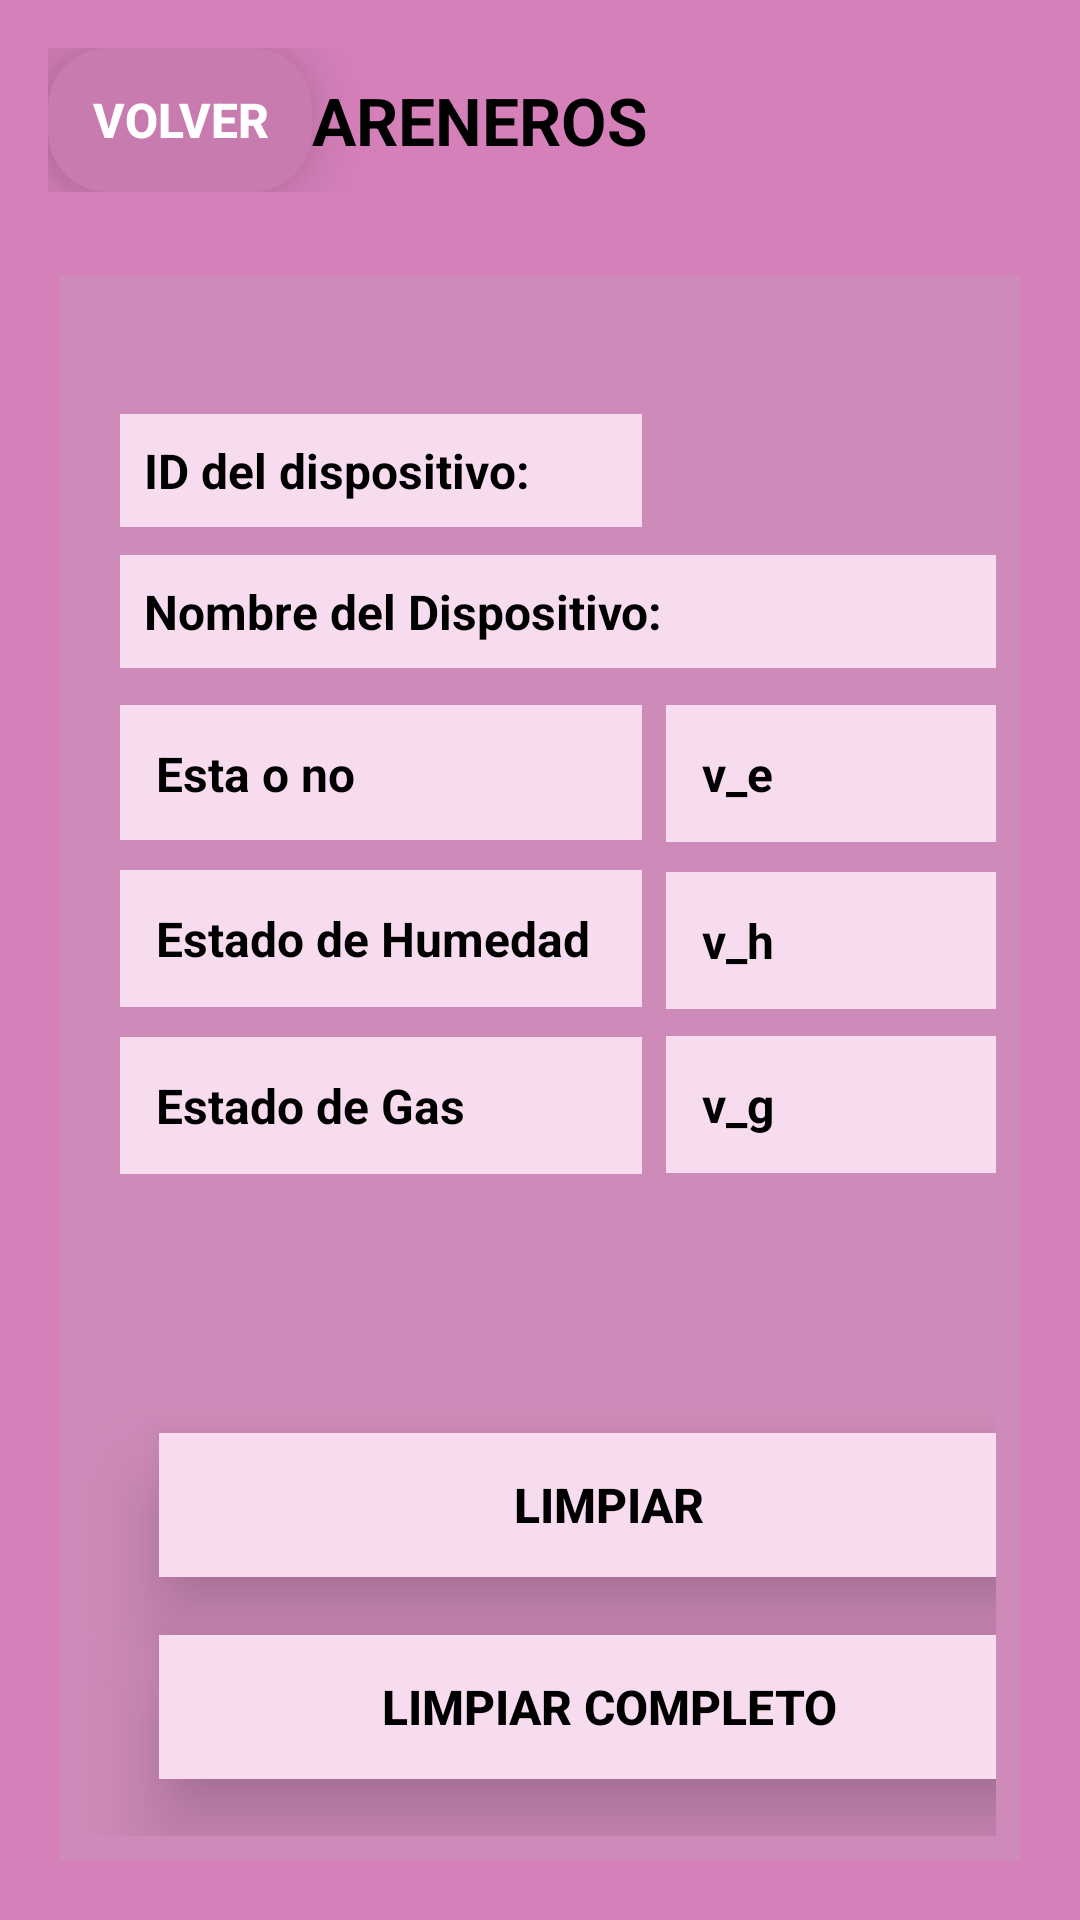

The Android layout XML behind this screen, and the referenced resources:
<!-- AndroidManifest.xml: application theme Theme.MICHISTEMA -->
<!-- res/layout/activity_litter_box.xml -->
<?xml version="1.0" encoding="utf-8"?>
<androidx.constraintlayout.widget.ConstraintLayout
    xmlns:android="http://schemas.android.com/apk/res/android"
    xmlns:app="http://schemas.android.com/apk/res-auto"
    xmlns:tools="http://schemas.android.com/tools"
    android:id="@+id/main"
    android:layout_width="match_parent"
    android:layout_height="match_parent"
    android:padding="8dp"
    android:background="#D680BA"
    tools:context=".ui.main.LitterBoxActivity">

    <androidx.constraintlayout.widget.ConstraintLayout
        android:id="@+id/containerBar"
        android:layout_width="match_parent"
        android:layout_height="wrap_content"
        android:background="@drawable/rounded_container"
        android:elevation="8dp"
        android:padding="8dp"
        app:layout_constraintTop_toTopOf="parent"
        app:layout_constraintStart_toStartOf="parent"
        app:layout_constraintEnd_toEndOf="parent">

        <Button
            android:id="@+id/btn_back"
            android:layout_width="wrap_content"
            android:layout_height="48dp"
            android:text="Volver"
            android:textSize="16sp"
            android:textStyle="bold"
            android:textColor="@android:color/white"
            android:background="@drawable/gradient_button_back"
            android:stateListAnimator="@animator/button_elevation"
            app:backgroundTint="@null"
            app:layout_constraintStart_toStartOf="parent"
            app:layout_constraintTop_toTopOf="parent"
            app:layout_constraintBottom_toBottomOf="parent"/>

        <TextView
            android:id="@+id/nameLitterBox"
            android:layout_width="wrap_content"
            android:layout_height="wrap_content"
            android:text="ARENEROS"
            android:textSize="22sp"
            android:textStyle="bold"
            android:textColor="@android:color/black"
            app:layout_constraintTop_toTopOf="parent"
            app:layout_constraintBottom_toBottomOf="parent"
            app:layout_constraintStart_toEndOf="@id/btn_back"
            app:layout_constraintHorizontal_bias="0.5"/>

    </androidx.constraintlayout.widget.ConstraintLayout>

    <androidx.constraintlayout.widget.ConstraintLayout
        android:id="@+id/outerContainer"
        android:layout_width="0dp"
        android:layout_height="0dp"
        android:layout_marginTop="8dp"
        android:background="@drawable/rounded_container"
        android:elevation="8dp"
        android:padding="12dp"
        app:layout_constraintTop_toBottomOf="@id/containerBar"
        app:layout_constraintStart_toStartOf="parent"
        app:layout_constraintEnd_toEndOf="parent"
        app:layout_constraintBottom_toBottomOf="parent">

        <androidx.constraintlayout.widget.ConstraintLayout
            android:id="@+id/innerContainer"
            android:layout_width="match_parent"
            android:layout_height="match_parent"
            android:background="#CE8BB9"
            android:padding="8dp"
            app:layout_constraintBottom_toBottomOf="parent"
            app:layout_constraintEnd_toEndOf="parent"
            app:layout_constraintHorizontal_bias="1.0"
            app:layout_constraintStart_toStartOf="parent"
            app:layout_constraintTop_toTopOf="parent"
            app:layout_constraintVertical_bias="0.0">

            <TextView
                android:id="@+id/txtDeviceld"
                android:layout_width="174dp"
                android:layout_height="wrap_content"
                android:text="ID del dispositivo:"
                android:layout_marginStart="12dp"
                android:layout_marginTop="38dp"
                android:layout_marginEnd="8dp"
                android:layout_marginBottom="8dp"
                android:background="#F6DCEE"
                android:padding="8dp"
                android:textColor="@color/black"
                android:textSize="16sp"
                android:textStyle="bold"
                app:layout_constraintHorizontal_weight="1"
                app:layout_constraintStart_toStartOf="parent"
                app:layout_constraintTop_toTopOf="parent" />

            <TextView
                android:id="@+id/txtDeviceName"
                android:layout_width="340dp"
                android:layout_height="wrap_content"
                android:layout_marginStart="12dp"
                android:layout_marginTop="85dp"
                android:background="#F6DCEE"
                android:padding="8dp"
                android:text="Nombre del Dispositivo:"
                android:textColor="@color/black"
                android:textSize="16sp"
                android:textStyle="bold"
                app:layout_constraintHorizontal_bias="0.0"
                app:layout_constraintHorizontal_weight="1"
                app:layout_constraintStart_toStartOf="parent"
                app:layout_constraintTop_toTopOf="parent"
                app:layout_constraintTop_toBottomOf="@id/txtDeviceld"/>

            <TextView
                android:id="@+id/tv_estaono"
                android:layout_width="174dp"
                android:layout_height="45dp"
                android:layout_marginStart="12dp"
                android:layout_marginTop="135dp"
                android:layout_marginEnd="8dp"
                android:layout_marginBottom="8dp"
                android:background="#F6DCEE"
                android:padding="12dp"
                android:text="Esta o no"
                android:textColor="@color/black"
                android:textSize="16sp"
                android:textStyle="bold"
                app:layout_constraintHorizontal_weight="1"
                app:layout_constraintStart_toStartOf="parent"
                app:layout_constraintTop_toTopOf="parent"
                app:layout_constraintTop_toBottomOf="@id/txtDeviceName"/>

            <TextView
                android:id="@+id/tv_humedad"
                android:layout_width="174dp"
                android:layout_height="wrap_content"
                android:layout_marginStart="12dp"
                android:layout_marginTop="190dp"
                android:background="#F6DCEE"
                android:padding="12dp"
                android:text="Estado de Humedad"
                android:textColor="@color/black"
                android:textSize="16sp"
                android:textStyle="bold"
                app:layout_constraintHorizontal_weight="1"
                app:layout_constraintStart_toStartOf="parent"
                app:layout_constraintTop_toTopOf="parent" />

            <TextView
                android:id="@+id/tv_estaono4"
                android:layout_width="158dp"
                android:layout_height="wrap_content"
                android:layout_marginStart="8dp"
                android:layout_marginTop="135dp"
                android:background="#F6DCEE"
                android:padding="12dp"
                android:text="v_e"
                android:textColor="@color/black"
                android:textSize="16sp"
                android:textStyle="bold"
                app:layout_constraintHorizontal_bias="0.0"
                app:layout_constraintHorizontal_weight="1"
                app:layout_constraintTop_toBottomOf="@id/tv_vhumedad"
                app:layout_constraintTop_toTopOf="parent"
                app:layout_constraintLeft_toRightOf="@id/tv_estaono"/>

            <TextView
                android:id="@+id/tv_vhumedad"
                android:layout_width="158dp"
                android:layout_height="wrap_content"
                android:layout_marginStart="8dp"
                android:layout_marginTop="10dp"
                android:layout_marginEnd="8dp"
                android:background="#F6DCEE"
                android:padding="12dp"
                android:text="v_h"
                android:textColor="@color/black"
                android:textSize="16sp"
                android:textStyle="bold"
                app:layout_constraintEnd_toEndOf="parent"
                app:layout_constraintHorizontal_bias="0.0"
                app:layout_constraintHorizontal_weight="1"
                app:layout_constraintStart_toEndOf="@+id/tv_humedad"
                app:layout_constraintTop_toBottomOf="@+id/tv_estaono4" />

            <TextView
                android:id="@+id/tv_vgases"
                android:layout_width="158dp"
                android:layout_height="wrap_content"
                android:layout_marginStart="8dp"
                android:layout_marginTop="9dp"
                android:layout_marginEnd="8dp"
                android:background="#F6DCEE"
                android:padding="12dp"
                android:text="v_g"
                android:textColor="@color/black"
                android:textSize="16sp"
                android:textStyle="bold"
                app:layout_constraintEnd_toEndOf="parent"
                app:layout_constraintHorizontal_bias="0.0"
                app:layout_constraintHorizontal_weight="1"
                app:layout_constraintStart_toEndOf="@+id/tv_gases"
                app:layout_constraintTop_toBottomOf="@+id/tv_vhumedad" />

            <TextView
                android:id="@+id/tv_gases"
                android:layout_width="174dp"
                android:layout_height="wrap_content"
                android:layout_marginStart="12dp"
                android:background="#F6DCEE"
                android:padding="12dp"
                android:text="Estado de Gas"
                android:textColor="@color/black"
                android:textSize="16sp"
                android:textStyle="bold"
                android:layout_marginTop="10dp"
                app:layout_constraintStart_toStartOf="parent"
                app:layout_constraintTop_toBottomOf="@+id/tv_humedad" />


            <Button
                android:id="@+id/btn_limpiar"
                android:layout_width="300dp"
                android:layout_height="wrap_content"
                android:text="Limpiar"
                android:textSize="16sp"
                android:textStyle="bold"
                android:textColor="@android:color/black"
                android:background="#F6DCEE"
                android:stateListAnimator="@animator/button_elevation"
                android:layout_marginStart="25dp"
                android:Radium="8dp"
                app:backgroundTint="@null"
                app:layout_constraintStart_toStartOf="parent"
                app:layout_constraintTop_toBottomOf="@+id/tv_gases"
                app:layout_constraintBottom_toBottomOf="parent"
                />

            <Button
                android:id="@+id/btn_limpiar_completo"
                android:layout_width="300dp"
                android:layout_height="wrap_content"
                android:text="Limpiar Completo"
                android:textSize="16sp"
                android:textStyle="bold"
                android:textColor="@android:color/black"
                android:background="#F6DCEE"
                android:stateListAnimator="@animator/button_elevation"
                android:layout_marginStart="25dp"
                android:Radium="8dp"
                app:backgroundTint="@null"
                app:layout_constraintStart_toStartOf="parent"
                app:layout_constraintTop_toBottomOf="@+id/btn_limpiar"
                app:layout_constraintBottom_toBottomOf="parent"
                />


        </androidx.constraintlayout.widget.ConstraintLayout>
    </androidx.constraintlayout.widget.ConstraintLayout>

</androidx.constraintlayout.widget.ConstraintLayout>
<!-- resources referenced by this layout -->
<resources>
  <color name="black">#FF000000</color>
  <!-- drawable gradient_button_back (drawable) -->
  <?xml version="1.0" encoding="utf-8"?>
  <shape xmlns:android="http://schemas.android.com/apk/res/android">
      <solid android:color="#C77BAF"/>
      <corners android:radius="20dp"/>
  </shape>
  <style name="Theme.MICHISTEMA" parent="Base.Theme.MICHISTEMA" />
  <style name="Base.Theme.MICHISTEMA" parent="Theme.Material3.DayNight.NoActionBar">
          
          
      </style>
</resources>
